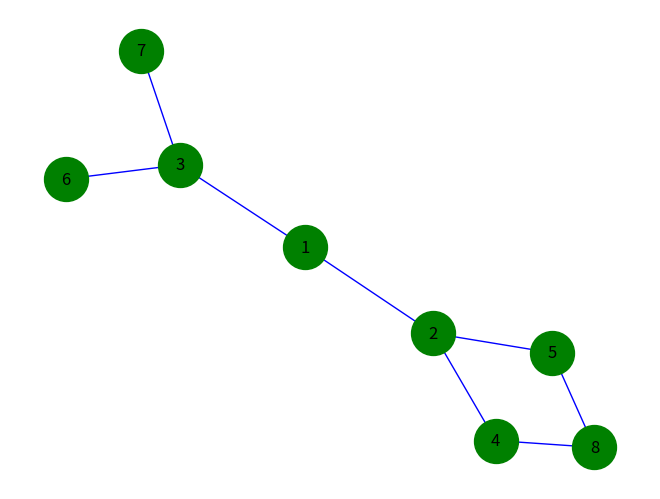

Here is the Python script that generated this plot:
import matplotlib.pyplot as plt
import networkx as nx

G = nx.Graph()
G.add_edges_from([(1, 2), (1, 3), (2, 4), (2, 5), (3, 6), (4, 8), (5, 8), (3, 7)])
nx.draw(G, with_labels=True, edge_color='b', node_color='g', node_size=1000)
plt.show()
